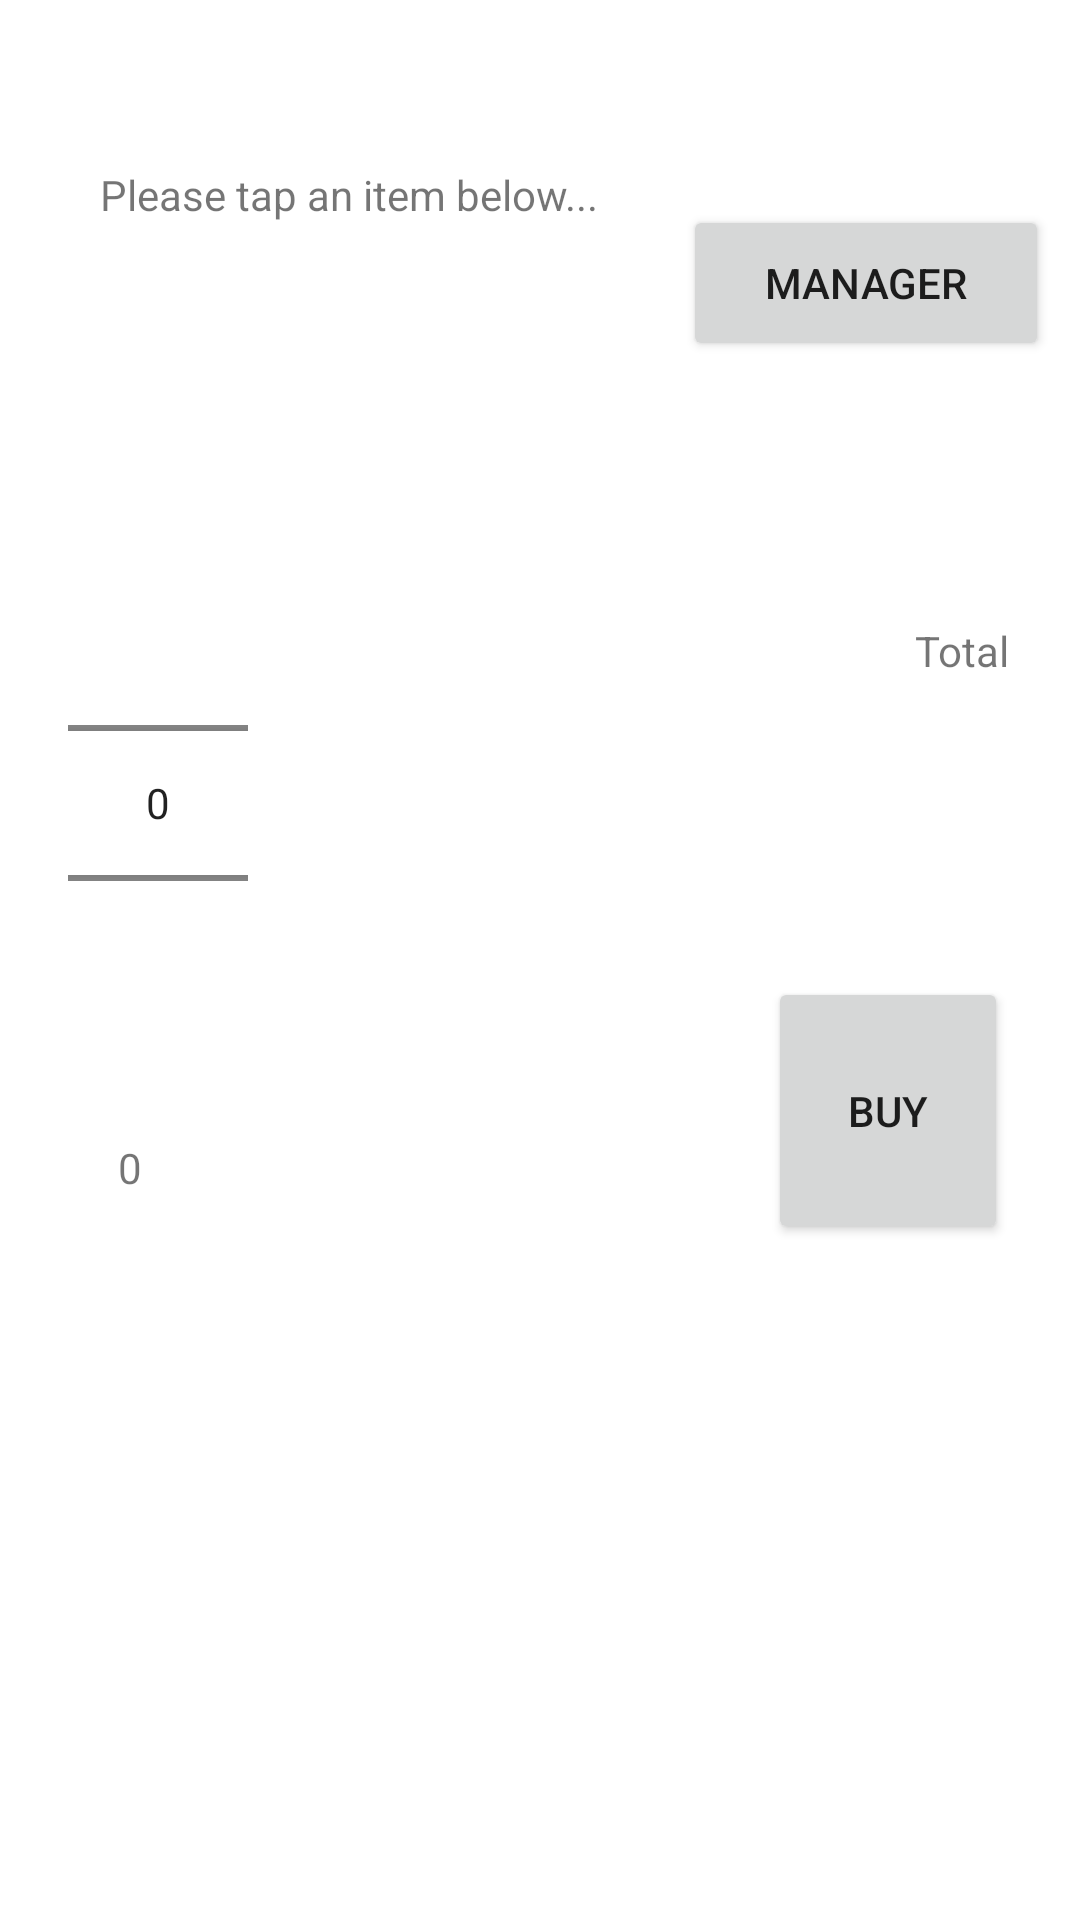

This screen was rendered from an Android layout file. Write that file and the resources it references.
<!-- AndroidManifest.xml: application theme Theme.Assignment2_CashRegister -->
<!-- res/layout/activity_main.xml -->
<?xml version="1.0" encoding="utf-8"?>
<androidx.constraintlayout.widget.ConstraintLayout xmlns:android="http://schemas.android.com/apk/res/android"
    xmlns:app="http://schemas.android.com/apk/res-auto"
    xmlns:tools="http://schemas.android.com/tools"
    android:layout_width="match_parent"
    android:layout_height="match_parent"
    tools:context=".MainActivity">

    <TextView
        android:id="@+id/product_type_text"
        android:layout_width="wrap_content"
        android:layout_height="wrap_content"
        android:text="@string/product_type_placeholder"
        android:textAlignment="center"
        app:layout_constraintBottom_toBottomOf="parent"
        app:layout_constraintHorizontal_bias="0.172"
        app:layout_constraintLeft_toLeftOf="parent"
        app:layout_constraintRight_toRightOf="parent"
        app:layout_constraintTop_toTopOf="parent"
        app:layout_constraintVertical_bias="0.089" />

    <Button
        android:id="@+id/manager_btn"
        android:layout_width="122dp"
        android:layout_height="52dp"
        android:text="@string/manager"
        app:layout_constraintBottom_toBottomOf="parent"
        app:layout_constraintEnd_toEndOf="parent"
        app:layout_constraintHorizontal_bias="0.957"
        app:layout_constraintStart_toStartOf="parent"
        app:layout_constraintTop_toTopOf="parent"
        app:layout_constraintVertical_bias="0.116" />

    <Button
        android:id="@+id/buy_btn"
        android:layout_width="80dp"
        android:layout_height="89dp"
        android:layout_marginEnd="24dp"
        android:text="@string/buy"
        app:layout_constraintBottom_toBottomOf="parent"
        app:layout_constraintEnd_toEndOf="parent"
        app:layout_constraintTop_toTopOf="parent"
        app:layout_constraintVertical_bias="0.591" />

    <NumberPicker
        android:id="@+id/num_picker"
        android:layout_width="60dp"
        android:layout_height="152dp"
        app:layout_constraintBottom_toBottomOf="parent"
        app:layout_constraintEnd_toEndOf="parent"
        app:layout_constraintHorizontal_bias="0.076"
        app:layout_constraintStart_toStartOf="parent"
        app:layout_constraintTop_toTopOf="parent"
        app:layout_constraintVertical_bias="0.393" />

    <TextView
        android:id="@+id/quantity_text"
        android:layout_width="wrap_content"
        android:layout_height="wrap_content"
        android:text="@string/quantity_placeholder"
        android:textAlignment="center"
        app:layout_constraintBottom_toBottomOf="parent"
        app:layout_constraintEnd_toEndOf="parent"
        app:layout_constraintHorizontal_bias="0.112"
        app:layout_constraintStart_toStartOf="parent"
        app:layout_constraintTop_toBottomOf="@+id/num_picker"
        app:layout_constraintVertical_bias="0.13" />

    <TextView
        android:id="@+id/total_text"
        android:layout_width="wrap_content"
        android:layout_height="wrap_content"
        android:text="@string/total_cost_placeholder"
        android:textAlignment="center"
        app:layout_constraintBottom_toTopOf="@+id/buy_btn"
        app:layout_constraintHorizontal_bias="0.928"
        app:layout_constraintLeft_toLeftOf="parent"
        app:layout_constraintRight_toRightOf="parent"
        app:layout_constraintTop_toBottomOf="@+id/manager_btn"
        app:layout_constraintVertical_bias="0.467" />

    <ListView
        android:id="@+id/item_list"
        android:layout_width="412dp"
        android:layout_height="210dp"
        app:layout_constraintBottom_toBottomOf="parent"
        app:layout_constraintEnd_toEndOf="parent"
        app:layout_constraintHorizontal_bias="0.536"
        app:layout_constraintStart_toStartOf="parent"
        app:layout_constraintTop_toTopOf="parent"
        app:layout_constraintVertical_bias="1.0" />

</androidx.constraintlayout.widget.ConstraintLayout>
<!-- resources referenced by this layout -->
<resources>
  <string name="buy">Buy</string>
  <string name="manager">Manager</string>
  <string name="product_type_placeholder">Please tap an item below...</string>
  <string name="quantity_placeholder">0</string>
  <string name="total_cost_placeholder">Total</string>
  <style name="Theme.Assignment2_CashRegister" parent="Theme.MaterialComponents.DayNight.DarkActionBar">
          
          <item name="colorPrimary">@color/purple_500</item>
          <item name="colorPrimaryVariant">@color/purple_700</item>
          <item name="colorOnPrimary">@color/white</item>
          
          <item name="colorSecondary">@color/teal_200</item>
          <item name="colorSecondaryVariant">@color/teal_700</item>
          <item name="colorOnSecondary">@color/black</item>
          
          <item name="android:statusBarColor" tools:targetApi="l">?attr/colorPrimaryVariant</item>
          
      </style>
  <!-- not gathered from this repository: default colours our renderer supplied (Android Studio template values) -->
  <color name="purple_500">#FF6200EE</color>
  <color name="purple_700">#FF3700B3</color>
  <color name="teal_200">#FF03DAC5</color>
  <color name="teal_700">#FF018786</color>
  <color name="black">#FF000000</color>
  <color name="white">#FFFFFFFF</color>
</resources>
